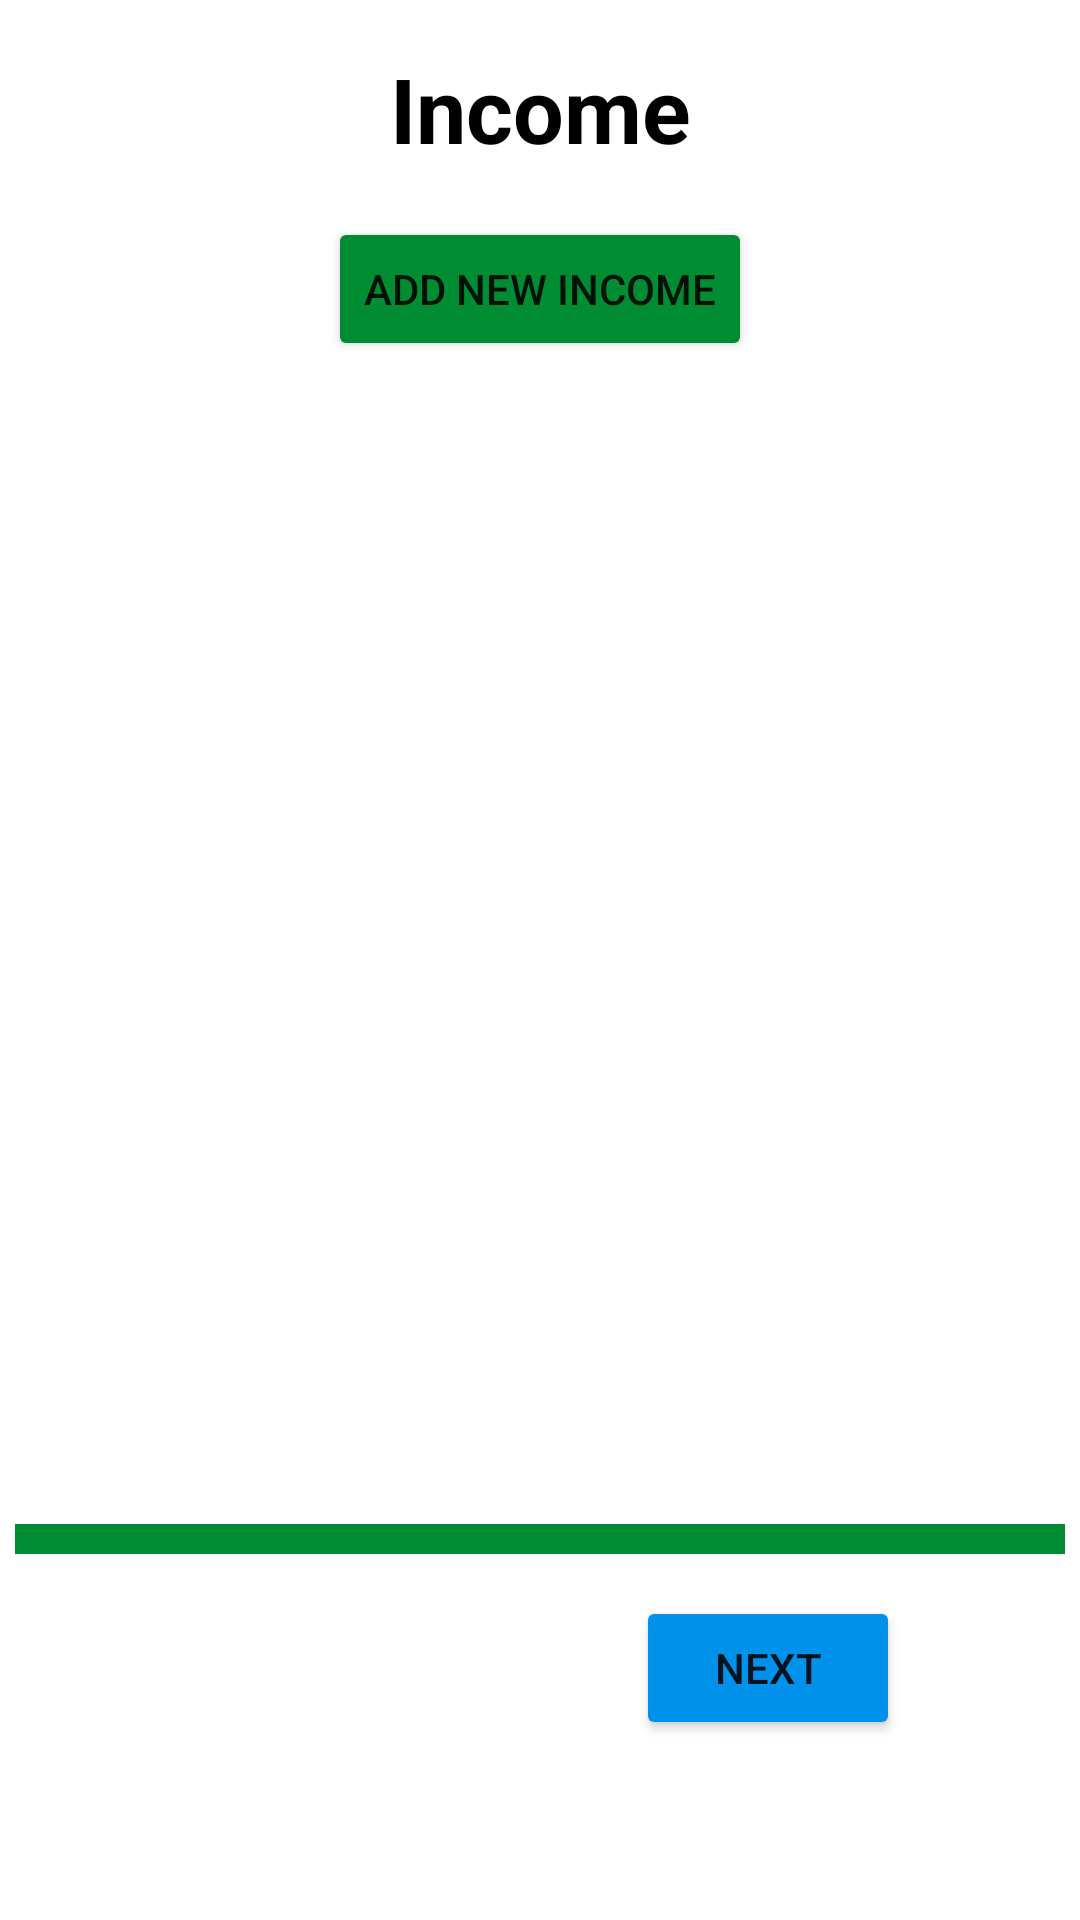

Android layout source for this screen:
<!-- AndroidManifest.xml: application theme Theme.Money -->
<!-- res/layout/activity_main_add_income.xml -->
<?xml version="1.0" encoding="utf-8"?>
<androidx.constraintlayout.widget.ConstraintLayout xmlns:android="http://schemas.android.com/apk/res/android"
    xmlns:app="http://schemas.android.com/apk/res-auto"
    xmlns:tools="http://schemas.android.com/tools"
    android:layout_width="match_parent"
    android:layout_height="match_parent"
    tools:context=".MainAddIncome">

  <androidx.constraintlayout.widget.ConstraintLayout
      android:id="@+id/constraintLayout"
      android:layout_width="match_parent"
      android:layout_height="match_parent"
      tools:layout_editor_absoluteX="-18dp"
      tools:layout_editor_absoluteY="149dp">

    <Button
        android:id="@+id/nextButton"
        android:layout_width="wrap_content"
        android:layout_height="wrap_content"
        android:layout_marginEnd="60dp"
        android:layout_marginBottom="60dp"
        android:onClick="nextPressed"
        android:text="@string/nextValue"
        app:backgroundTint="#0091ea"
        app:layout_constraintBottom_toBottomOf="parent"
        app:layout_constraintEnd_toEndOf="parent" />

    <TextView
        android:id="@+id/totalIncome"
        android:layout_width="wrap_content"
        android:layout_height="wrap_content"
        android:layout_marginBottom="40dp"
        android:text=""
        android:textSize="30sp"
        android:textStyle="bold"
        app:layout_constraintBottom_toTopOf="@+id/nextButton"
        app:layout_constraintEnd_toEndOf="parent"
        app:layout_constraintStart_toStartOf="parent" />

    <ProgressBar
        android:id="@+id/addSavingProgress"
        style="@style/ThreeToneProgressBar"
        android:layout_width="350dp"
        android:layout_height="10dp"
        android:layout_marginTop="16dp"
        android:indeterminate="false"
        android:max="100"
        android:progress="100"
        android:secondaryProgress="0"

        app:layout_constraintBottom_toTopOf="@+id/nextButton"
        app:layout_constraintEnd_toEndOf="parent"
        app:layout_constraintStart_toStartOf="parent"
        app:layout_constraintTop_toBottomOf="@+id/totalIncome"
        app:layout_constraintVertical_bias="0.0" />
  </androidx.constraintlayout.widget.ConstraintLayout>

  <Button
      android:id="@+id/addNewIncomeButton"
      android:layout_width="wrap_content"
      android:layout_height="wrap_content"
      android:layout_marginTop="16dp"
      android:onClick="addNewIncomePressed"
      android:text="@string/addNewIncomeValue"
      app:backgroundTint="@color/myGreen"
      app:layout_constraintEnd_toEndOf="parent"
      app:layout_constraintStart_toStartOf="parent"
      app:layout_constraintTop_toBottomOf="@+id/textView" />

    <TextView
        android:id="@+id/textView"
        android:layout_width="wrap_content"
        android:layout_height="wrap_content"
        android:layout_marginTop="16dp"
        android:text="@string/incomeValue"
        android:textColor="#000"
        android:textSize="30sp"
        android:textStyle="bold"
        app:layout_constraintEnd_toEndOf="parent"
        app:layout_constraintStart_toStartOf="parent"
        app:layout_constraintTop_toTopOf="@+id/constraintLayout" />

  <androidx.recyclerview.widget.RecyclerView
      android:id="@+id/recyclerView"
      android:layout_width="374dp"
      android:layout_height="321dp"
      android:layout_marginTop="16dp"
      app:layout_constraintEnd_toEndOf="parent"
      app:layout_constraintStart_toStartOf="parent"
      app:layout_constraintTop_toBottomOf="@+id/addNewIncomeButton" />


</androidx.constraintlayout.widget.ConstraintLayout>
<!-- resources referenced by this layout -->
<resources>
  <color name="myGreen">#008C32</color>
  <string name="addNewIncomeValue">Add New Income</string>
  <string name="incomeValue">Income</string>
  <string name="nextValue">Next</string>
  <style name="ThreeToneProgressBar" parent="android:Widget.ProgressBar.Horizontal">
          <item name="android:progressDrawable">@drawable/green_bar</item>
          <item name="android:minHeight">10dip</item>
          <item name="android:maxHeight">20dip</item>
      </style>
  <style name="Theme.Money" parent="Theme.MaterialComponents.DayNight.DarkActionBar">
          
          <item name="colorPrimary">@color/myBlue</item>
          <item name="colorPrimaryVariant">@color/myGrey</item>
          <item name="colorOnPrimary">@color/white</item>
          
          <item name="colorSecondary">@color/myBlue</item>
          <item name="colorSecondaryVariant">@color/myLightBlue</item>
          <item name="colorOnSecondary">@color/black</item>
          
          <item name="android:statusBarColor" tools:targetApi="l">?attr/colorPrimaryVariant</item>
          <item name="windowActionBar">false</item>
          <item name="windowNoTitle">true</item>
          
      </style>
  <!-- drawable green_bar (drawable) -->
  <?xml version="1.0" encoding="utf-8"?>
  <layer-list xmlns:android="http://schemas.android.com/apk/res/android">
      
      <item android:id="@android:id/background">
          <shape>
              <solid android:color="@color/design_default_color_error"/>
          </shape>
      </item>
      <item android:id="@android:id/secondaryProgress">
          <clip>
              <shape>
                  <solid android:color="@color/myOrange"/>
              </shape>
          </clip>
      </item>
      <item android:id="@android:id/progress">
          <clip>
              <shape>
                  <solid android:color="@color/myGreen"/>
              </shape>
          </clip>
      </item>
  </layer-list>
  <color name="myBlue">#0091ea</color>
  <color name="myGrey">#DDD</color>
  <color name="white">#FFFFFFFF</color>
  <color name="myLightBlue">#78B9E0</color>
  <color name="black">#FF000000</color>
  <color name="myOrange">#e67300</color>
</resources>
